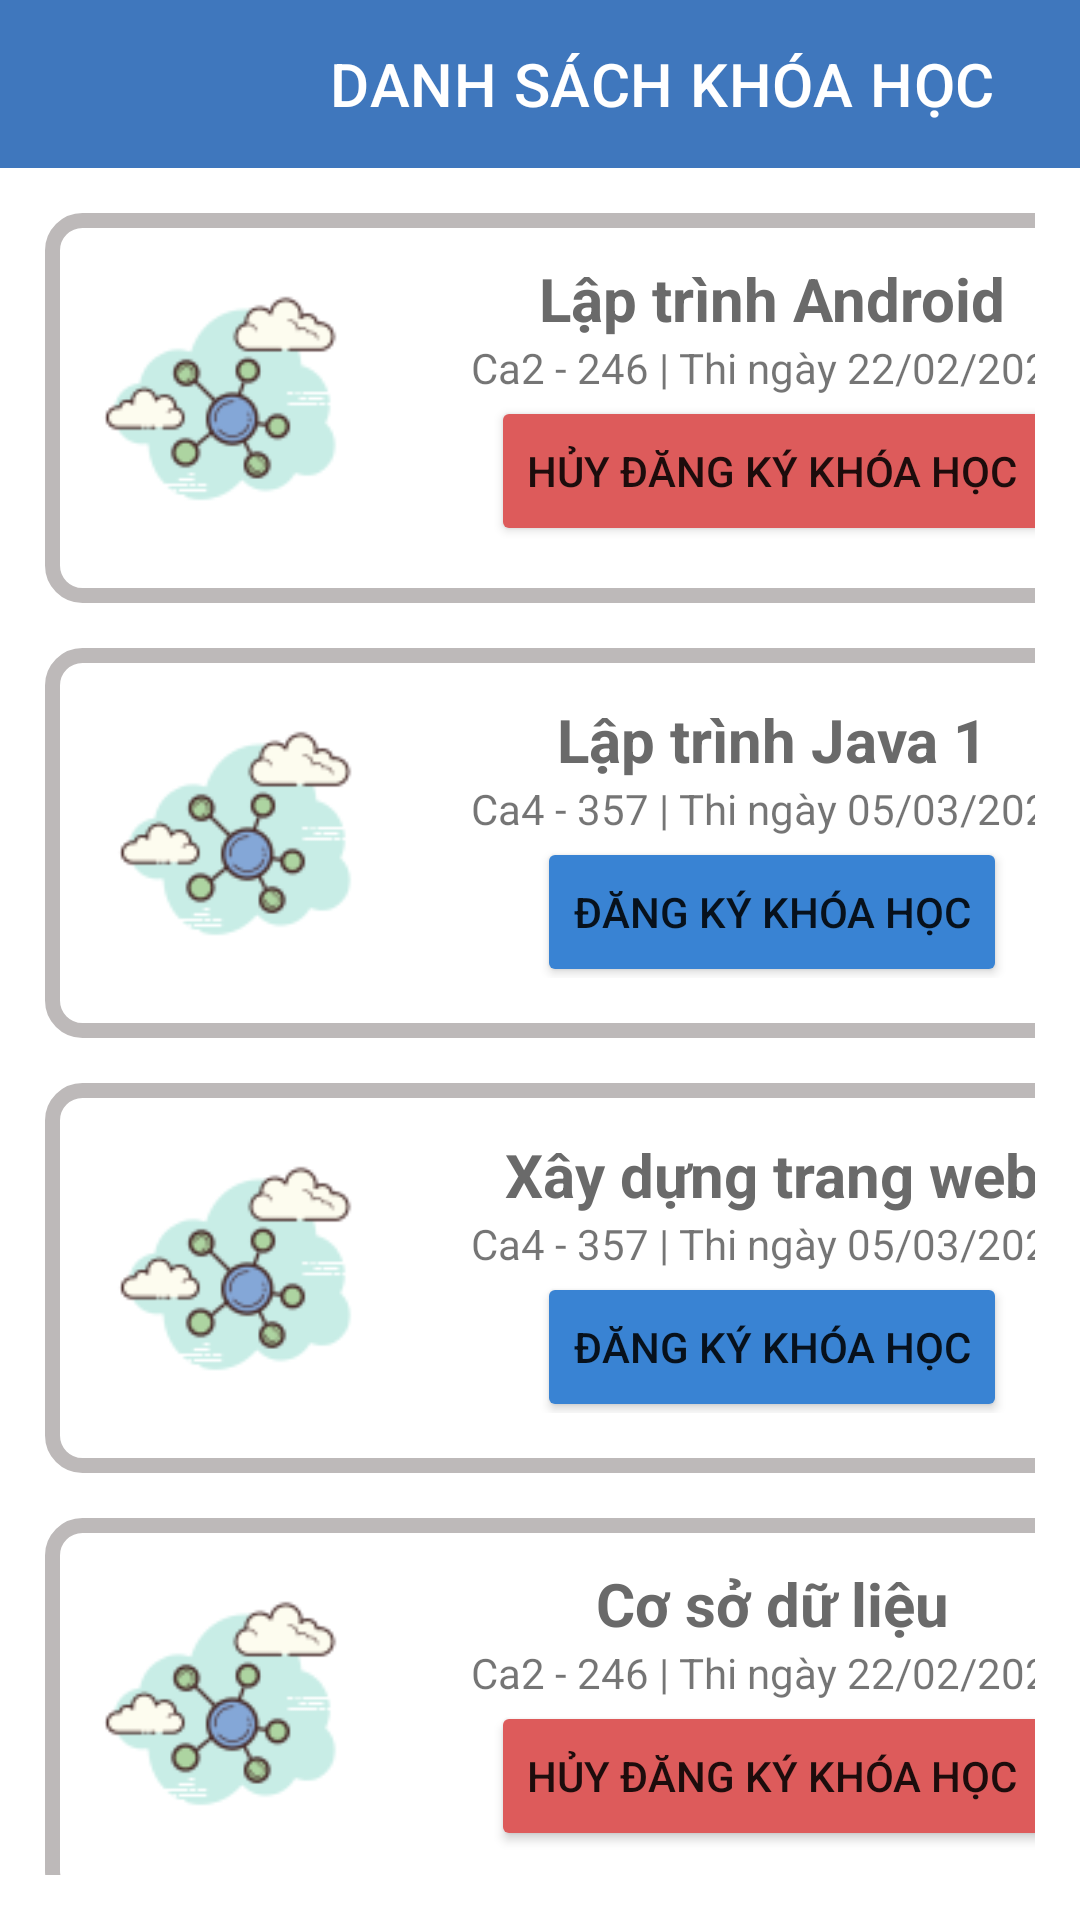

Write the Android layout XML for this screen, with the resource values it uses.
<!-- AndroidManifest.xml: application theme Theme.ASM1_NGUYENDINHTRUNG_PK02294 -->
<!-- res/layout/list_file.xml -->
<?xml version="1.0" encoding="utf-8"?>
<LinearLayout xmlns:android="http://schemas.android.com/apk/res/android"
    xmlns:app="http://schemas.android.com/apk/res-auto"
    xmlns:tools="http://schemas.android.com/tools"
    android:layout_width="match_parent"
    android:layout_height="wrap_content"
    android:orientation="vertical">

    <androidx.appcompat.widget.Toolbar
        android:id="@+id/toolBar"
        android:layout_width="match_parent"
        android:layout_height="wrap_content"
        android:background="#3F77BD"
        app:title="DANH SÁCH KHÓA HỌC"
        app:titleMarginStart="110dp"
        app:titleTextColor="@color/white" />

    <LinearLayout
        android:layout_width="match_parent"
        android:layout_height="match_parent"
        android:orientation="vertical"
        android:padding="15dp">

        <LinearLayout
            android:layout_width="370dp"
            android:layout_height="130dp"
            android:background="@drawable/list_course_shape"
            android:orientation="horizontal"
            android:padding="15dp">

            <ImageView
                android:layout_width="90dp"
                android:layout_height="90dp"
                android:layout_gravity="center"

                android:src="@drawable/neural" />

            <LinearLayout
                android:layout_width="match_parent"
                android:layout_height="wrap_content"
                android:layout_marginLeft="25dp"
                android:gravity="center"
                android:orientation="vertical">

                <TextView
                    android:layout_width="wrap_content"
                    android:layout_height="wrap_content"
                    android:text="Lập trình Android"
                    android:textColor="#6A6A6A"
                    android:textSize="20dp"
                    android:textStyle="bold" />

                <TextView
                    android:layout_width="wrap_content"
                    android:layout_height="wrap_content"
                    android:text="Ca2 - 246 | Thi ngày 22/02/2022" />

                <Button
                    android:layout_width="wrap_content"
                    android:layout_height="50dp"
                    android:backgroundTint="#DD5B5B"
                    android:text="Hủy đăng ký khóa học" />

            </LinearLayout>

        </LinearLayout>

        <LinearLayout
            android:layout_width="370dp"
            android:layout_height="130dp"
            android:layout_marginTop="15dp"
            android:background="@drawable/list_course_shape"
            android:orientation="horizontal"
            android:padding="20dp">

            <ImageView
                android:layout_width="90dp"
                android:layout_height="90dp"
                android:layout_gravity="center"

                android:src="@drawable/neural" />

            <LinearLayout
                android:layout_width="match_parent"
                android:layout_height="wrap_content"
                android:layout_marginLeft="25dp"
                android:gravity="center"
                android:orientation="vertical">

                <TextView
                    android:layout_width="wrap_content"
                    android:layout_height="wrap_content"
                    android:text="Lập trình Java 1"
                    android:textColor="#6A6A6A"
                    android:textSize="20dp"
                    android:textStyle="bold" />

                <TextView
                    android:layout_width="wrap_content"
                    android:layout_height="wrap_content"
                    android:text="Ca4 - 357 | Thi ngày 05/03/2022" />

                <Button
                    android:layout_width="wrap_content"
                    android:layout_height="50dp"
                    android:backgroundTint="#3983D3"
                    android:text="Đăng ký khóa học" />

            </LinearLayout>

        </LinearLayout>

        <LinearLayout
            android:layout_width="370dp"
            android:layout_height="130dp"
            android:layout_marginTop="15dp"
            android:background="@drawable/list_course_shape"
            android:orientation="horizontal"
            android:padding="20dp">

            <ImageView
                android:layout_width="90dp"
                android:layout_height="90dp"
                android:layout_gravity="center"

                android:src="@drawable/neural" />

            <LinearLayout
                android:layout_width="match_parent"
                android:layout_height="wrap_content"
                android:layout_marginLeft="25dp"
                android:gravity="center"
                android:orientation="vertical">

                <TextView
                    android:layout_width="wrap_content"
                    android:layout_height="wrap_content"
                    android:text="Xây dựng trang web"
                    android:textColor="#6A6A6A"
                    android:textSize="20dp"
                    android:textStyle="bold" />

                <TextView
                    android:layout_width="wrap_content"
                    android:layout_height="wrap_content"
                    android:text="Ca4 - 357 | Thi ngày 05/03/2022" />

                <Button
                    android:layout_width="wrap_content"
                    android:layout_height="50dp"
                    android:backgroundTint="#3983D3"
                    android:text="Đăng ký khóa học" />

            </LinearLayout>

        </LinearLayout>

        <LinearLayout
            android:layout_width="370dp"
            android:layout_height="130dp"
            android:layout_marginTop="15dp"
            android:background="@drawable/list_course_shape"
            android:orientation="horizontal"
            android:padding="15dp">

            <ImageView
                android:layout_width="90dp"
                android:layout_height="90dp"
                android:layout_gravity="center"

                android:src="@drawable/neural" />

            <LinearLayout
                android:layout_width="match_parent"
                android:layout_height="wrap_content"
                android:layout_marginLeft="25dp"
                android:gravity="center"
                android:orientation="vertical">

                <TextView
                    android:layout_width="wrap_content"
                    android:layout_height="wrap_content"
                    android:text="Cơ sở dữ liệu"
                    android:textColor="#6A6A6A"
                    android:textSize="20dp"
                    android:textStyle="bold" />

                <TextView
                    android:layout_width="wrap_content"
                    android:layout_height="wrap_content"
                    android:text="Ca2 - 246 | Thi ngày 22/02/2022" />

                <Button
                    android:layout_width="wrap_content"
                    android:layout_height="50dp"
                    android:backgroundTint="#DD5B5B"
                    android:text="Hủy đăng ký khóa học" />

            </LinearLayout>

        </LinearLayout>

        <LinearLayout
            android:layout_width="370dp"
            android:layout_height="130dp"
            android:layout_marginTop="15dp"
            android:background="@drawable/list_course_shape"
            android:orientation="horizontal"
            android:padding="20dp">

            <ImageView
                android:layout_width="90dp"
                android:layout_height="90dp"
                android:layout_gravity="center"

                android:src="@drawable/neural" />

            <LinearLayout
                android:layout_width="match_parent"
                android:layout_height="wrap_content"
                android:layout_marginLeft="25dp"
                android:gravity="center"
                android:orientation="vertical">

                <TextView
                    android:layout_width="wrap_content"
                    android:layout_height="wrap_content"
                    android:text="Lập trình Java 2"
                    android:textColor="#6A6A6A"
                    android:textSize="20dp"
                    android:textStyle="bold" />

                <TextView
                    android:layout_width="wrap_content"
                    android:layout_height="wrap_content"
                    android:text="Ca4 - 357 | Thi ngày 05/03/2022" />

                <Button
                    android:layout_width="wrap_content"
                    android:layout_height="50dp"
                    android:backgroundTint="#3983D3"
                    android:text="Đăng ký khóa học" />

            </LinearLayout>

        </LinearLayout>

    </LinearLayout>

</LinearLayout>
<!-- resources referenced by this layout -->
<resources>
  <!-- drawable list_course_shape (drawable) -->
  <?xml version="1.0" encoding="utf-8"?>
  <shape xmlns:android="http://schemas.android.com/apk/res/android"
      android:shape="rectangle">
  
      <stroke android:width="5dp"
          android:color="#BDB9B9"/>
  
  
  
      <corners android:radius="10dp"/>
  </shape>
  <!-- drawable neural: png bitmap (drawable, 6886 bytes) -->
  <style name="Theme.ASM1_NGUYENDINHTRUNG_PK02294" parent="Theme.MaterialComponents.DayNight.NoActionBar">
          
          <item name="colorPrimary">@color/purple_500</item>
          <item name="colorPrimaryVariant">@color/purple_700</item>
          <item name="colorOnPrimary">@color/white</item>
          
          <item name="colorSecondary">@color/teal_200</item>
          <item name="colorSecondaryVariant">@color/teal_700</item>
          <item name="colorOnSecondary">@color/black</item>
          
          <item name="android:statusBarColor" tools:targetApi="l">?attr/colorPrimaryVariant</item>
          
      </style>
  <!-- not gathered from this repository: default colours our renderer supplied (Android Studio template values) -->
  <color name="purple_500">#FF6200EE</color>
  <color name="purple_700">#FF3700B3</color>
  <color name="teal_200">#FF03DAC5</color>
  <color name="teal_700">#FF018786</color>
  <color name="black">#FF000000</color>
  <color name="white">#FFFFFFFF</color>
</resources>
